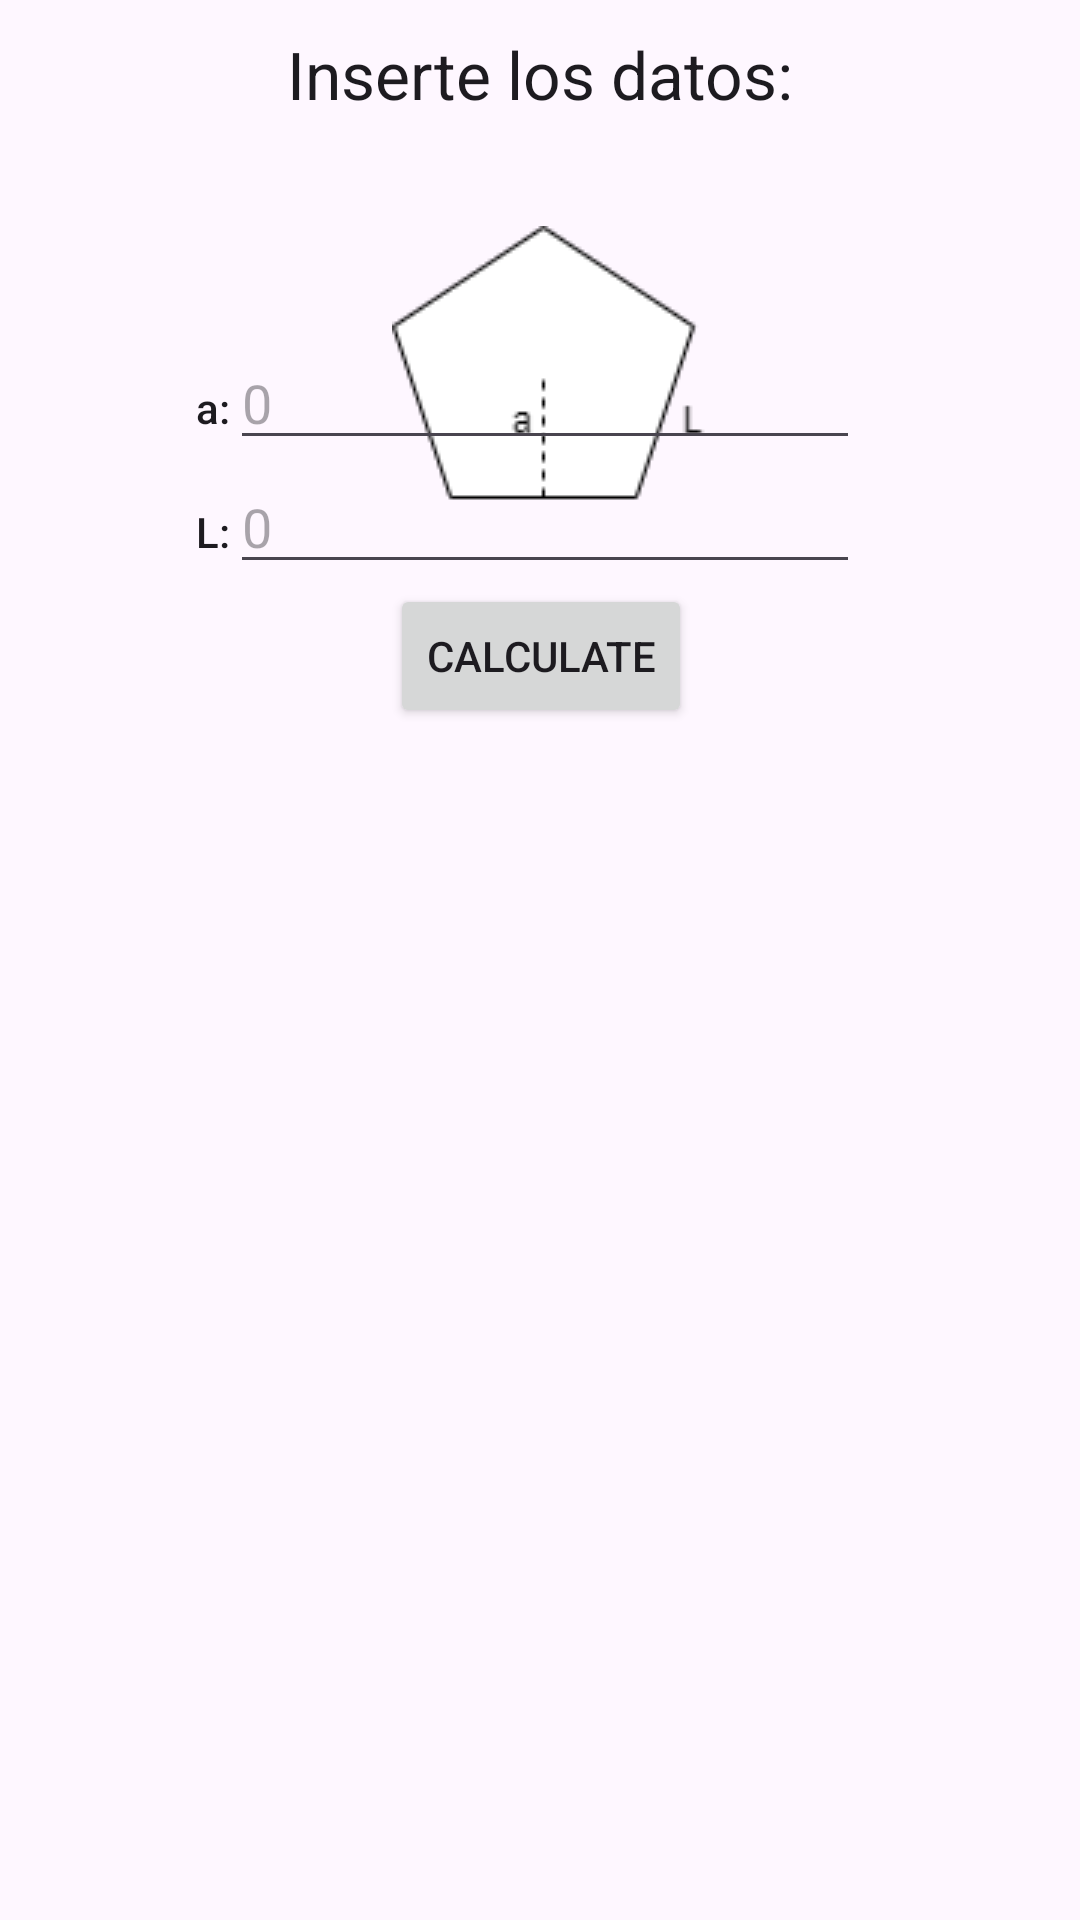

Layout XML and referenced resources for this Android screen:
<!-- AndroidManifest.xml: application theme Theme.Sprint2PrincipiosdeArquitecturadelSoftware -->
<!-- res/layout/activity_main_area_pentagon.xml -->
<?xml version="1.0" encoding="utf-8"?>
<androidx.constraintlayout.widget.ConstraintLayout xmlns:android="http://schemas.android.com/apk/res/android"
    xmlns:app="http://schemas.android.com/apk/res-auto"
    xmlns:tools="http://schemas.android.com/tools"
    android:id="@+id/ConstrainLayout"
    android:layout_width="match_parent"
    android:layout_height="match_parent"
    tools:context=".MainActivityAreaDiamond">

    <TextView
        android:id="@+id/textView2"
        android:layout_width="wrap_content"
        android:layout_height="wrap_content"
        android:layout_marginTop="10dp"
        android:text="Inserte los datos:"
        android:textAppearance="@style/TextAppearance.AppCompat.Large"
        app:layout_constraintEnd_toEndOf="parent"
        app:layout_constraintStart_toStartOf="parent"
        app:layout_constraintTop_toTopOf="parent" />

    <ImageView
        android:id="@+id/imageFigure"
        android:layout_width="wrap_content"
        android:layout_height="wrap_content"
        android:layout_marginTop="36dp"
        app:layout_constraintEnd_toEndOf="parent"
        app:layout_constraintHorizontal_bias="0.571"
        app:layout_constraintStart_toStartOf="parent"
        app:layout_constraintTop_toBottomOf="@+id/textView2"
        app:srcCompat="@drawable/pentagono_area" />

    <TableLayout
        android:layout_width="409dp"
        android:layout_height="528dp"
        app:layout_constraintBottom_toBottomOf="parent"
        app:layout_constraintEnd_toEndOf="parent"
        app:layout_constraintStart_toStartOf="parent">

        <TableRow
            android:layout_width="match_parent"
            android:layout_height="match_parent">

            <TextView
                android:id="@+id/textInput"
                android:layout_width="wrap_content"
                android:layout_height="wrap_content"
                android:gravity="right"
                android:text="a:"
                android:textAppearance="@style/TextAppearance.AppCompat.Body2" />

            <EditText
                android:id="@+id/dataInput"
                android:layout_width="wrap_content"
                android:layout_height="wrap_content"
                android:ems="10"
                android:hint="0"
                android:inputType="number" />
        </TableRow>

        <TableRow
            android:layout_width="match_parent"
            android:layout_height="match_parent">

            <TextView
                android:id="@+id/textInput2"
                android:layout_width="wrap_content"
                android:layout_height="wrap_content"
                android:gravity="right"
                android:text="L:"
                android:textAppearance="@style/TextAppearance.AppCompat.Body2" />

            <EditText
                android:id="@+id/dataInput2"
                android:layout_width="wrap_content"
                android:layout_height="wrap_content"
                android:ems="10"
                android:hint="0"
                android:inputType="number" />
        </TableRow>

        <TableRow
            android:layout_width="match_parent"
            android:layout_height="match_parent"
            android:gravity="center">

            <Button
                android:id="@+id/buttonCalculate"
                android:layout_width="wrap_content"
                android:layout_height="wrap_content"
                android:gravity="center"
                android:text="Calculate" />
        </TableRow>

        <TableRow
            android:layout_width="match_parent"
            android:layout_height="match_parent"
            android:gravity="center">

            <TextView
                android:id="@+id/textResult"
                android:layout_width="wrap_content"
                android:layout_height="wrap_content"
                android:gravity="center" />
        </TableRow>

        <TableRow
            android:layout_width="match_parent"
            android:layout_height="wrap_content"
            android:gravity="center">

            <TextView
                android:id="@+id/textDescription"
                android:layout_width="wrap_content"
                android:layout_height="wrap_content"
                android:gravity="center"
                android:textAppearance="@style/TextAppearance.AppCompat.Medium" />
        </TableRow>
    </TableLayout>

</androidx.constraintlayout.widget.ConstraintLayout>
<!-- resources referenced by this layout -->
<resources>
  <!-- drawable pentagono_area: png bitmap (drawable, 6824 bytes) -->
  <style name="Theme.Sprint2PrincipiosdeArquitecturadelSoftware" parent="Base.Theme.Sprint2PrincipiosdeArquitecturadelSoftware" />
  <style name="Base.Theme.Sprint2PrincipiosdeArquitecturadelSoftware" parent="Theme.Material3.DayNight.NoActionBar">
          
          
      </style>
</resources>
